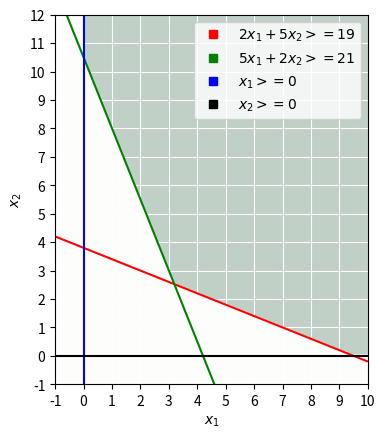

Write Python code to recreate this figure.
import itertools
from functools import reduce

import matplotlib
import matplotlib.pyplot as plt
import numpy as np
import sympy
from matplotlib.ticker import MultipleLocator

if __name__ == '__main__':
    conditions = [
        lambda x_1, x_2: 2 * x_1 + 5 * x_2 >= 19,
        lambda x_1, x_2: 5 * x_1 + 2 * x_2 >= 21,
        lambda x_1, x_2: x_1 >= 0,
        lambda x_1, x_2: x_2 >= 0
    ]

    equalities = [
        lambda x_1, x_2: 2 * x_1 + 5 * x_2 - 19,
        lambda x_1, x_2: 5 * x_1 + 2 * x_2 - 21,
        lambda x_1, x_2: x_1,
        lambda x_1, x_2: x_2
    ]

    labels = [
        '$2 x_1 + 5 x_2 >= 19$',
        '$5 x_1 + 2 x_2 >= 21$',
        '$x_1 >= 0$',
        '$x_2 >= 0$'
    ]

    colors = ['r', 'g', 'b', 'k']

    x_1_bounds = (-1, 10)
    x_2_bounds = (-1, 12)

    x_1_range = np.linspace(x_1_bounds[0], x_1_bounds[1], 250)
    x_2_range = np.linspace(x_2_bounds[0], x_2_bounds[1], 250)
    x_1s, x_2s = np.meshgrid(x_1_range, x_2_range)

    axis: plt.Axes
    figure, axis = plt.subplots()

    axis.set_xlim(*x_1_bounds)
    axis.set_ylim(*x_2_bounds)

    handles = []
    for equality in equalities:
        axis.contour(
            x_1s, x_2s, equality(x_1s, x_2s), [0],
            colors=colors[equalities.index(equality)]
        )
        handles.append(
            matplotlib.lines.Line2D(
                [], [], color=colors[equalities.index(equality)],
                marker="s", ls="",
                label=labels[equalities.index(equality)]
            )
        )

    regions = [condition(x_1s, x_2s) for condition in conditions]
    intersection = np.array(reduce(lambda _x, _y: _x & _y, regions))

    extent = (x_1s.min(), x_1s.max(), x_2s.min(), x_2s.max())
    plt.imshow(
        intersection.astype(int),
        extent=extent,
        origin="lower",
        cmap="Greens",
        alpha=0.25
    )

    plt.xlabel("$x_1$")
    plt.ylabel("$x_2$")

    axis.xaxis.set_major_locator(MultipleLocator(1))
    axis.yaxis.set_major_locator(MultipleLocator(1))

    axis.grid(color='w', linestyle='-')

    plt.legend(handles=handles)
    plt.show()

    sym_x_1 = sympy.Symbol('x_1')
    sym_x_2 = sympy.Symbol('x_2')
    for equality_1, equality_2 in list(itertools.combinations(equalities, 2)):

        solution = sympy.solve(
            [
                equality_1(sym_x_1, sym_x_2), equality_2(sym_x_1, sym_x_2)
            ],
            [sym_x_1, sym_x_2], particular=True
        )

        x_1 = solution[sym_x_1]
        x_2 = solution[sym_x_2]

        if all(ineq(x_1, x_2) for ineq in conditions):
            print('Пересечение графиков ', end='')
            print(labels[equalities.index(equality_1)], end=' и ')
            print(labels[equalities.index(equality_2)])
            print(solution)
